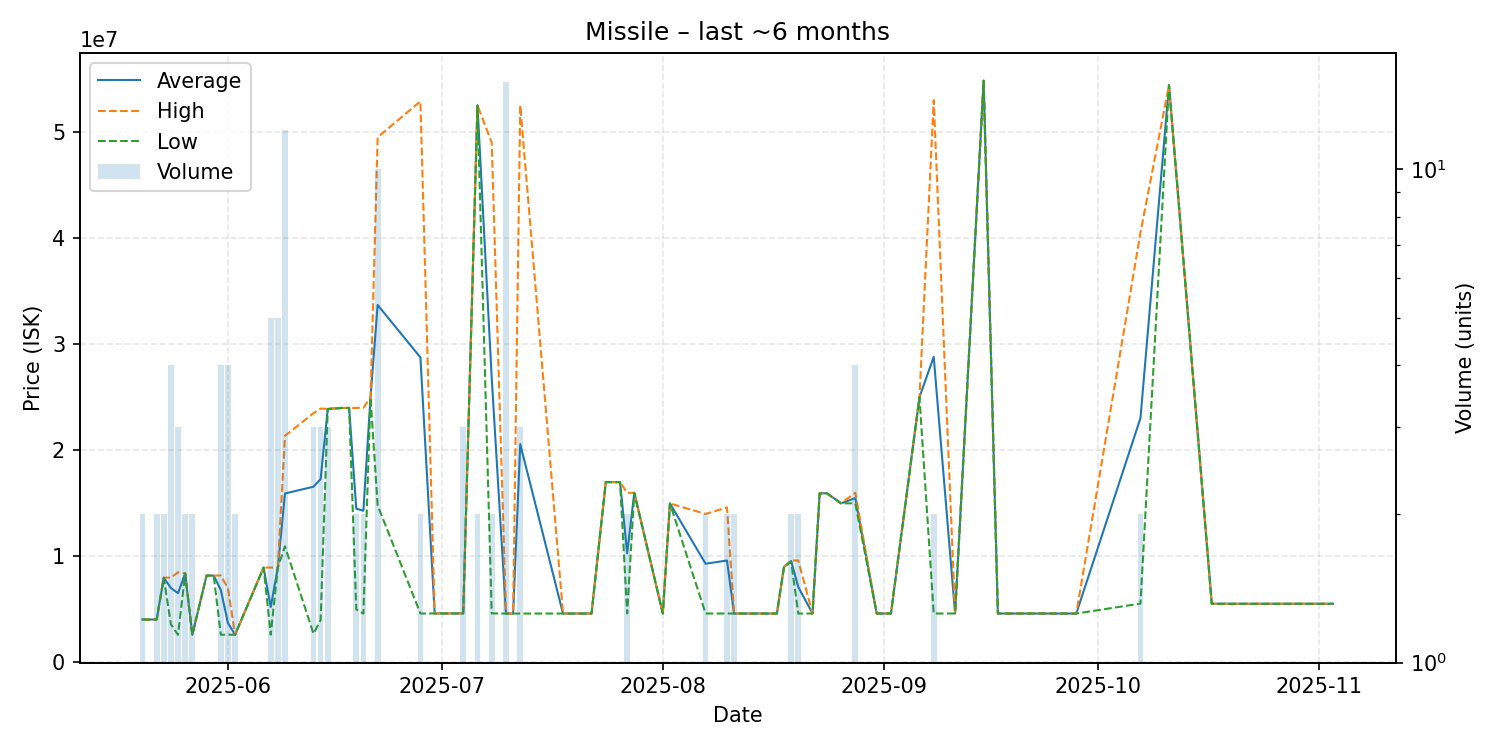

Values plotted in this chart, from the file beside it:
date, average, highest, lowest, order_count, volume
2025-05-20, 4051500, 4052000, 4051000, 2, 2
2025-05-22, 4051000, 4051000, 4051000, 2, 2
2025-05-23, 7987500, 7995000, 7980000, 2, 2
2025-05-24, 7023500, 8000000, 3603000, 4, 4
2025-05-25, 6531333, 8495500, 2603000, 3, 3
2025-05-26, 8397500, 8398000, 8397000, 2, 2
2025-05-27, 2605000, 2605000, 2605000, 2, 2
2025-05-29, 8190000, 8190000, 8190000, 1, 1
2025-05-30, 8191000, 8191000, 8191000, 1, 1
2025-05-31, 6829000, 8200000, 2616000, 4, 4
2025-06-01, 3714500, 7000000, 2619000, 4, 4
2025-06-02, 2620000, 2620000, 2620000, 2, 2
2025-06-06, 8949000, 8949000, 8949000, 1, 1
2025-06-07, 5227200, 8949000, 2619000, 5, 5
2025-06-08, 8949400, 8950000, 8948500, 4, 5
2025-06-09, 15926667, 21360000, 10950000, 7, 12
2025-06-13, 16567667, 23495000, 2713000, 3, 3
2025-06-14, 17286667, 23930000, 4000000, 3, 3
2025-06-15, 23896667, 23900000, 23890000, 3, 3
2025-06-17, 23990000, 23990000, 23990000, 1, 1
2025-06-18, 23990000, 23990000, 23990000, 1, 1
2025-06-19, 14495000, 23990000, 5000000, 2, 2
2025-06-20, 14302000, 24000000, 4604000, 2, 2
2025-06-21, 24990000, 24990000, 24990000, 1, 1
2025-06-22, 33691000, 49500000, 14802500, 10, 10
2025-06-28, 28752000, 52890000, 4614000, 2, 2
2025-06-30, 4624000, 4624000, 4624000, 1, 1
2025-07-04, 4624333, 4625000, 4624000, 2, 3
2025-07-06, 52505000, 52510000, 52500000, 2, 2
2025-07-08, 26814000, 49000000, 4628000, 2, 2
2025-07-10, 4612333, 4631000, 4611000, 6, 15
2025-07-11, 4612000, 4612000, 4612000, 1, 1
2025-07-12, 20574667, 52500000, 4612000, 3, 3
2025-07-18, 4615000, 4615000, 4615000, 1, 1
2025-07-19, 4615000, 4615000, 4615000, 1, 1
2025-07-22, 4615000, 4615000, 4615000, 1, 1
2025-07-24, 17000000, 17000000, 17000000, 1, 1
2025-07-26, 17000000, 17000000, 17000000, 1, 1
2025-07-27, 10303000, 15990000, 4616000, 2, 2
2025-07-28, 15990000, 15990000, 15990000, 1, 1
2025-08-01, 4616000, 4616000, 4616000, 1, 1
2025-08-02, 14990000, 14990000, 14990000, 1, 1
2025-08-07, 9308000, 14000000, 4616000, 2, 2
2025-08-10, 9613000, 14610000, 4616000, 2, 2
2025-08-11, 4615500, 4616000, 4615000, 2, 2
2025-08-17, 4615000, 4615000, 4615000, 1, 1
2025-08-18, 9000000, 9000000, 9000000, 1, 1
2025-08-19, 9560000, 9620000, 9500000, 2, 2
2025-08-20, 7117500, 9620000, 4615000, 2, 2
2025-08-22, 4616000, 4616000, 4616000, 1, 1
2025-08-23, 15940000, 15940000, 15940000, 1, 1
2025-08-24, 15950000, 15950000, 15950000, 1, 1
2025-08-26, 15000000, 15000000, 15000000, 1, 1
2025-08-28, 15495000, 15990000, 15000000, 4, 4
2025-08-31, 4617000, 4617000, 4617000, 1, 1
2025-09-01, 4616000, 4616000, 4616000, 1, 1
2025-09-02, 4615000, 4615000, 4615000, 1, 1
2025-09-06, 25000000, 25000000, 25000000, 1, 1
2025-09-08, 28803500, 52990000, 4617000, 2, 2
2025-09-11, 4617000, 4617000, 4617000, 1, 1
... 11 more rows
